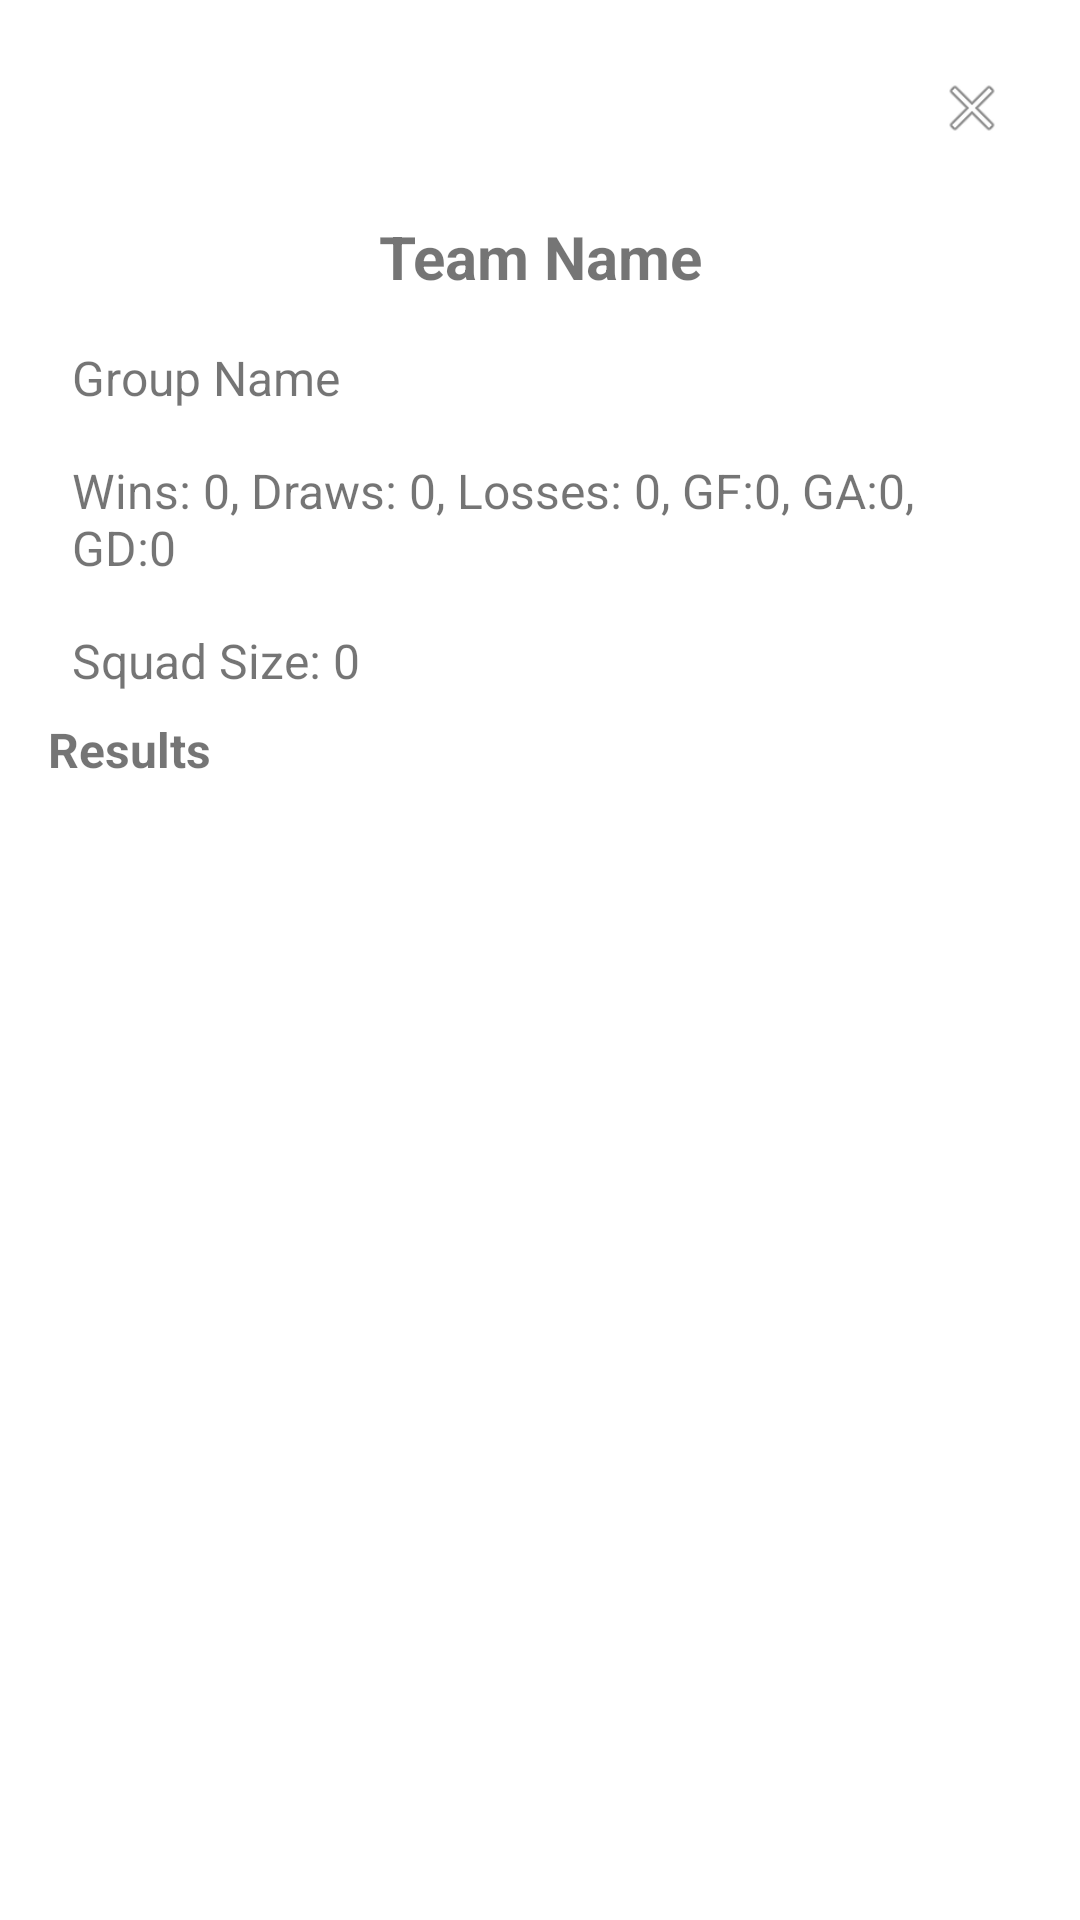

Reconstruct the res/layout file that produces this screen, plus the resources it refers to.
<!-- AndroidManifest.xml: application theme Theme.FoorballApp -->
<!-- res/layout/dialog_team_details.xml -->
<?xml version="1.0" encoding="utf-8"?>
<RelativeLayout xmlns:android="http://schemas.android.com/apk/res/android"
    xmlns:tools="http://schemas.android.com/tools"
    android:layout_width="match_parent"
    android:layout_height="wrap_content"
    android:padding="16dp">

    
    <ImageButton
        android:id="@+id/closeButton"
        android:layout_width="40dp"
        android:layout_height="40dp"
        android:layout_alignParentTop="true"
        android:layout_alignParentEnd="true"
        android:background="?attr/selectableItemBackgroundBorderless"
        android:contentDescription="Close"
        android:padding="8dp"
        android:scaleType="centerInside"
        android:src="@android:drawable/ic_menu_close_clear_cancel"
        tools:ignore="TouchTargetSizeCheck" />

    
    <LinearLayout
        android:layout_width="match_parent"
        android:layout_height="wrap_content"
        android:orientation="vertical"
        android:paddingTop="48dp"> 
        


        <TextView
            android:id="@+id/teamNameTextView"
            android:layout_width="match_parent"
            android:layout_height="wrap_content"
            android:text="Team Name"
            android:textSize="20sp"
            android:textStyle="bold"
            android:gravity="center"
            android:padding="8dp" />

        <TextView
            android:id="@+id/groupNameTextView"
            android:layout_width="match_parent"
            android:layout_height="wrap_content"
            android:text="Group Name"
            android:textSize="16sp"
            android:padding="8dp" />

        <TextView
            android:id="@+id/statsTextView"
            android:layout_width="match_parent"
            android:layout_height="wrap_content"
            android:text="Wins: 0, Draws: 0, Losses: 0, GF:0, GA:0, GD:0"
            android:textSize="16sp"
            android:padding="8dp" />

        <TextView
            android:id="@+id/rosterTextView"
            android:layout_width="match_parent"
            android:layout_height="wrap_content"
            android:text="Squad Size: 0"
            android:textSize="16sp"
            android:padding="8dp" />

        <TextView
            android:id="@+id/results"
            android:layout_width="wrap_content"
            android:layout_height="wrap_content"
            android:text="Results"
            android:textStyle="bold"
            android:textSize="16sp"/>


        
        <androidx.recyclerview.widget.RecyclerView
            android:id="@+id/matchesRecyclerView"
            android:layout_width="match_parent"
            android:layout_height="wrap_content"
            android:padding="8dp"
            android:scrollbars="vertical"/>
    </LinearLayout>

</RelativeLayout>
<!-- resources referenced by this layout -->
<resources>
  <style name="Theme.FoorballApp" parent="Theme.MaterialComponents.DayNight.DarkActionBar">
          
          <item name="colorPrimary">@color/purple_500</item>
          <item name="colorPrimaryVariant">@color/purple_700</item>
          <item name="colorOnPrimary">@color/white</item>
          
          <item name="colorSecondary">@color/teal_200</item>
          <item name="colorSecondaryVariant">@color/teal_700</item>
          <item name="colorOnSecondary">@color/black</item>
          
          <item name="android:statusBarColor">?attr/colorPrimaryVariant</item>
          
      </style>
  <color name="purple_500">#FF6200EE</color>
  <color name="purple_700">#FF3700B3</color>
  <color name="white">#FFFFFFFF</color>
  <color name="teal_200">#FF03DAC5</color>
  <color name="teal_700">#FF018786</color>
  <color name="black">#FF000000</color>
</resources>
